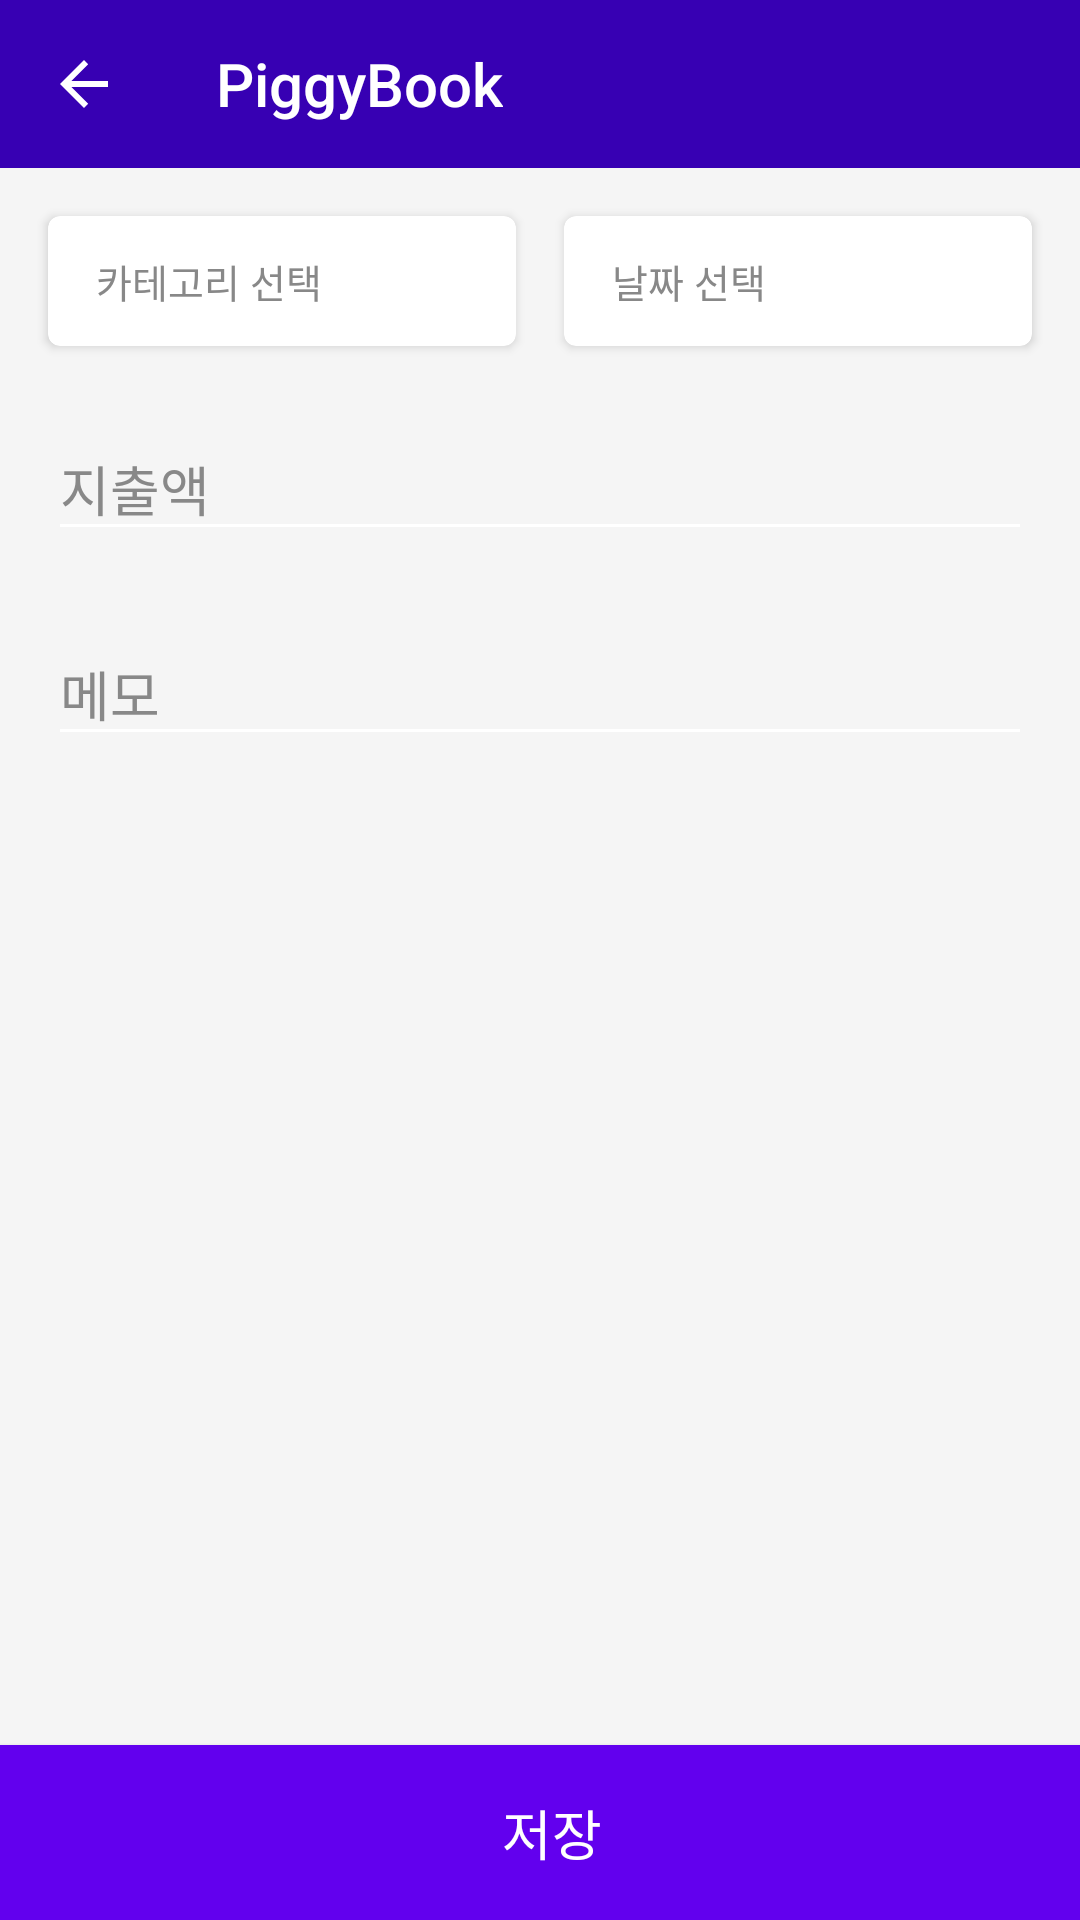

Layout XML and referenced resources for this Android screen:
<!-- AndroidManifest.xml: application theme BaseAppTheme -->
<!-- res/layout/activity_add_amount.xml -->
<?xml version="1.0" encoding="utf-8"?>
<android.support.constraint.ConstraintLayout xmlns:android="http://schemas.android.com/apk/res/android"
    xmlns:app="http://schemas.android.com/apk/res-auto"
    xmlns:tools="http://schemas.android.com/tools"
    android:layout_width="match_parent"
    android:layout_height="match_parent"
    android:background="#F5F5F5"
    tools:context="com.bigstark.piggybook.AddAmountActivity">

    <android.support.v7.widget.Toolbar
        android:id="@+id/toolbar"
        android:layout_width="match_parent"
        android:layout_height="wrap_content"
        android:background="@color/colorPrimaryDark"
        app:title="@string/app_name"
        app:navigationIcon="?homeAsUpIndicator"
        app:titleTextColor="@android:color/white"
        app:layout_constraintLeft_toLeftOf="parent"
        app:layout_constraintRight_toRightOf="parent"
        />


    <android.support.constraint.Guideline
        android:id="@+id/guideline"
        android:layout_width="wrap_content"
        android:layout_height="wrap_content"
        app:layout_constraintGuide_begin="56dp"
        android:orientation="horizontal"
        tools:layout_editor_absoluteY="56dp"
        tools:layout_editor_absoluteX="0dp" />


    <android.support.constraint.Guideline
        android:id="@+id/guideline2"
        android:layout_width="wrap_content"
        android:layout_height="wrap_content"
        android:orientation="vertical"
        app:layout_constraintGuide_percent="0.5"
        tools:layout_editor_absoluteY="0dp"
        tools:layout_editor_absoluteX="192dp" />


    <android.support.v7.widget.CardView
        android:id="@+id/cvCategory"
        android:layout_width="0dp"
        android:layout_height="wrap_content"
        android:layout_marginTop="16dp"
        android:layout_marginLeft="16dp"
        android:layout_marginRight="8dp"
        app:cardBackgroundColor="@android:color/white"
        app:cardCornerRadius="4dp"
        app:layout_constraintLeft_toLeftOf="parent"
        app:layout_constraintHorizontal_bias="0.0"
        app:layout_constraintTop_toTopOf="@+id/guideline"
        app:layout_constraintRight_toLeftOf="@+id/guideline2"
        android:layout_marginStart="16dp"
        android:layout_marginEnd="8dp">

        <TextView
            android:id="@+id/tvCategory"
            android:layout_width="wrap_content"
            android:layout_height="wrap_content"
            android:layout_marginLeft="16dp"
            android:layout_marginRight="16dp"
            android:layout_marginTop="12dp"
            android:layout_marginBottom="12dp"
            android:text="카테고리 선택"
            android:textSize="13sp"
            android:textColor="#888888"
            />

    </android.support.v7.widget.CardView>


    <android.support.v7.widget.CardView
        android:id="@+id/cvDate"
        android:layout_width="0dp"
        android:layout_height="wrap_content"
        android:layout_marginTop="16dp"
        android:layout_marginLeft="8dp"
        android:layout_marginRight="16dp"
        app:cardBackgroundColor="@android:color/white"
        app:cardCornerRadius="4dp"
        app:layout_constraintLeft_toLeftOf="@+id/guideline2"
        app:layout_constraintRight_toRightOf="parent"
        app:layout_constraintTop_toTopOf="@+id/guideline"
        android:layout_marginStart="8dp"
        android:layout_marginEnd="16dp">


        <TextView
            android:id="@+id/tvDate"
            android:layout_width="wrap_content"
            android:layout_height="wrap_content"
            android:layout_marginLeft="16dp"
            android:layout_marginRight="16dp"
            android:layout_marginTop="12dp"
            android:layout_marginBottom="12dp"
            android:text="날짜 선택"
            android:textSize="13sp"
            android:textColor="#888888"
            />

    </android.support.v7.widget.CardView>


    <android.support.design.widget.TextInputLayout
        android:id="@+id/tilAmount"
        android:layout_width="0dp"
        android:layout_height="wrap_content"
        android:layout_marginTop="16dp"
        android:layout_marginLeft="16dp"
        android:layout_marginRight="16dp"
        android:hint="지출액"
        android:textColorHint="#888888"
        android:nextFocusDown="@+id/tilMemo"
        app:layout_constraintLeft_toLeftOf="parent"
        app:layout_constraintRight_toRightOf="parent"
        app:hintAnimationEnabled="true"
        app:hintEnabled="true"
        app:layout_constraintTop_toBottomOf="@+id/cvDate"
        android:layout_marginStart="16dp"
        android:layout_marginEnd="16dp">

        <EditText
            android:layout_width="match_parent"
            android:layout_height="wrap_content"
            android:inputType="numberSigned"
            />
    </android.support.design.widget.TextInputLayout>


    <android.support.design.widget.TextInputLayout
        android:id="@+id/tilMemo"
        android:layout_width="0dp"
        android:layout_height="wrap_content"
        android:layout_marginTop="16dp"
        android:layout_marginLeft="16dp"
        android:layout_marginRight="16dp"
        android:hint="메모"
        android:textColorHint="#888888"
        app:layout_constraintLeft_toLeftOf="parent"
        app:layout_constraintRight_toRightOf="parent"
        app:hintAnimationEnabled="true"
        app:hintEnabled="true"
        app:layout_constraintTop_toBottomOf="@+id/tilAmount"
        android:layout_marginStart="16dp"
        android:layout_marginEnd="16dp">

        <EditText
            android:layout_width="match_parent"
            android:layout_height="wrap_content"
            />
    </android.support.design.widget.TextInputLayout>


    <Button
        android:id="@+id/btnSave"
        android:layout_width="368dp"
        android:layout_height="wrap_content"
        android:background="@color/colorPrimary"
        android:gravity="center"
        android:paddingTop="16dp"
        android:paddingBottom="16dp"
        android:text="저장"
        android:textSize="18sp"
        android:textColor="@android:color/white"
        app:layout_constraintBottom_toBottomOf="parent"
        tools:layout_editor_absoluteX="8dp" />




</android.support.constraint.ConstraintLayout>
<!-- resources referenced by this layout -->
<resources>
  <string name="app_name">PiggyBook</string>
  <style name="BaseAppTheme" parent="AppTheme">
          
          <item name="windowActionBar">false</item>
          <item name="windowNoTitle">true</item>
  
          <item name="colorControlNormal">@android:color/white</item>
  
      </style>
  <style name="AppTheme" parent="Theme.AppCompat.Light.DarkActionBar">
          
          <item name="colorPrimary">@color/colorPrimary</item>
          <item name="colorPrimaryDark">@color/colorPrimaryDark</item>
          <item name="colorAccent">@color/colorAccent</item>
      </style>
  <!-- not gathered from this repository: default colours our renderer supplied (Android Studio template values) -->
  <color name="colorPrimary">#FF6200EE</color>
  <color name="colorPrimaryDark">#FF3700B3</color>
  <color name="colorAccent">#FF03DAC5</color>
</resources>
